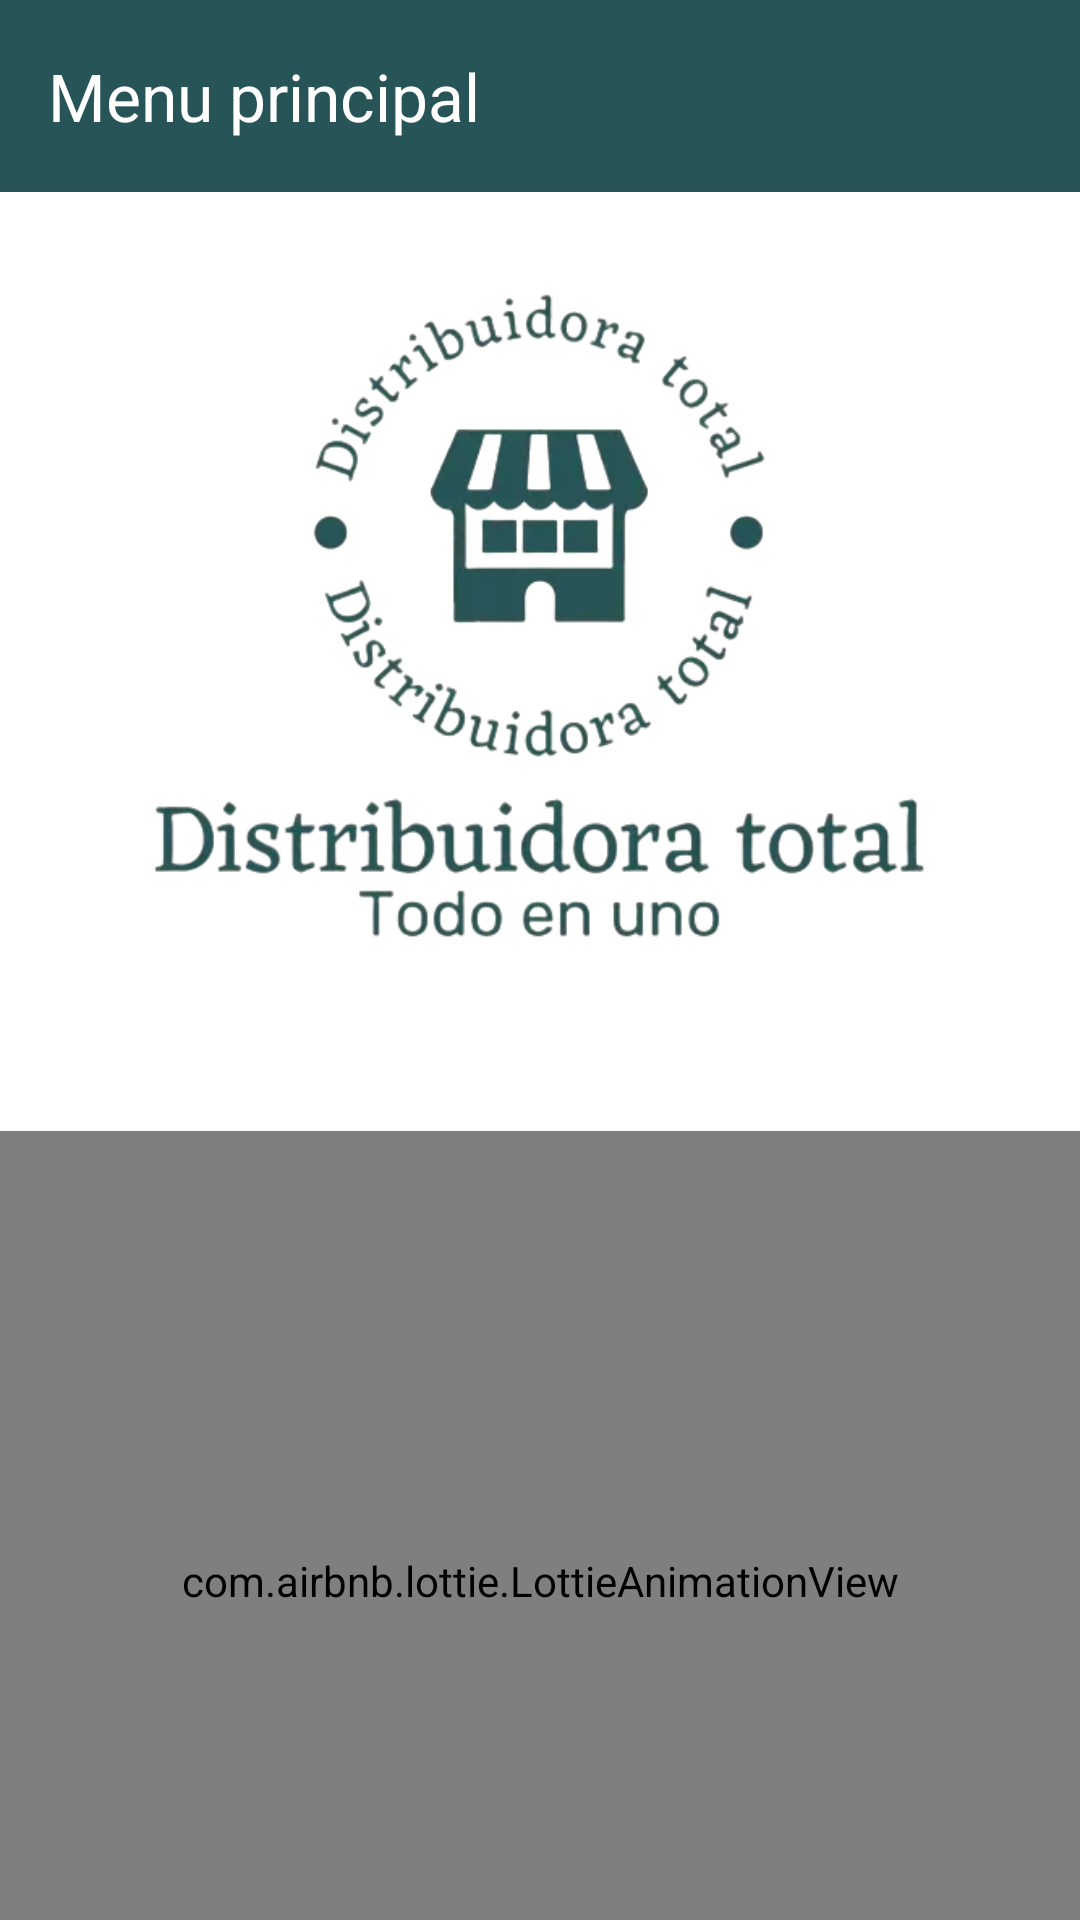

Write the Android layout XML for this screen, with the resource values it uses.
<!-- AndroidManifest.xml: application theme Base.Theme.PulperiaApp -->
<!-- res/layout/fragment_home.xml -->
<?xml version="1.0" encoding="utf-8"?>
<androidx.constraintlayout.widget.ConstraintLayout xmlns:android="http://schemas.android.com/apk/res/android"
    xmlns:app="http://schemas.android.com/apk/res-auto"
    xmlns:tools="http://schemas.android.com/tools"
    android:layout_width="match_parent"
    android:layout_height="match_parent"
    android:background="@color/white"
    android:orientation="vertical"
    tools:context=".ui.view.principal.HomeFragment">


    <androidx.appcompat.widget.Toolbar
        android:id="@+id/toolbar"
        android:layout_width="0dp"
        android:layout_height="?attr/actionBarSize"
        android:background="@color/fondo"
        android:theme="@style/ThemeOverlay.AppCompat.ActionBar"
        app:layout_constraintEnd_toEndOf="parent"
        app:layout_constraintStart_toStartOf="parent"
        app:layout_constraintTop_toTopOf="parent"
        app:title="Menu principal"
        app:titleTextColor="@color/white" />


    <ImageView
        android:id="@+id/logo"
        android:layout_width="0dp"
        android:layout_height="350dp"
        android:src="@drawable/logo"
        app:layout_constraintBottom_toTopOf="@id/animationView"
        app:layout_constraintEnd_toEndOf="parent"
        app:layout_constraintStart_toStartOf="parent"
        app:layout_constraintTop_toBottomOf="@id/toolbar" />

    <com.airbnb.lottie.LottieAnimationView
        android:id="@+id/animationView"
        android:layout_width="0dp"
        android:layout_height="300dp"
        app:layout_constraintBottom_toBottomOf="parent"
        app:layout_constraintEnd_toEndOf="parent"
        app:layout_constraintStart_toStartOf="parent"
        app:layout_constraintTop_toBottomOf="@id/logo"
        app:lottie_autoPlay="true"
        app:lottie_loop="true"
        app:lottie_rawRes="@raw/venta" />


</androidx.constraintlayout.widget.ConstraintLayout>
<!-- resources referenced by this layout -->
<resources>
  <color name="fondo">#275457</color>
  <color name="white">#ffffff</color>
  <!-- drawable logo: png bitmap (drawable, 105641 bytes) -->
  <style name="Base.Theme.PulperiaApp" parent="Theme.Material3.DayNight.NoActionBar">
          <item name="colorPrimary">@color/colorStatusBar</item>
  
  
      </style>
  <color name="colorStatusBar">#275457</color>
</resources>
